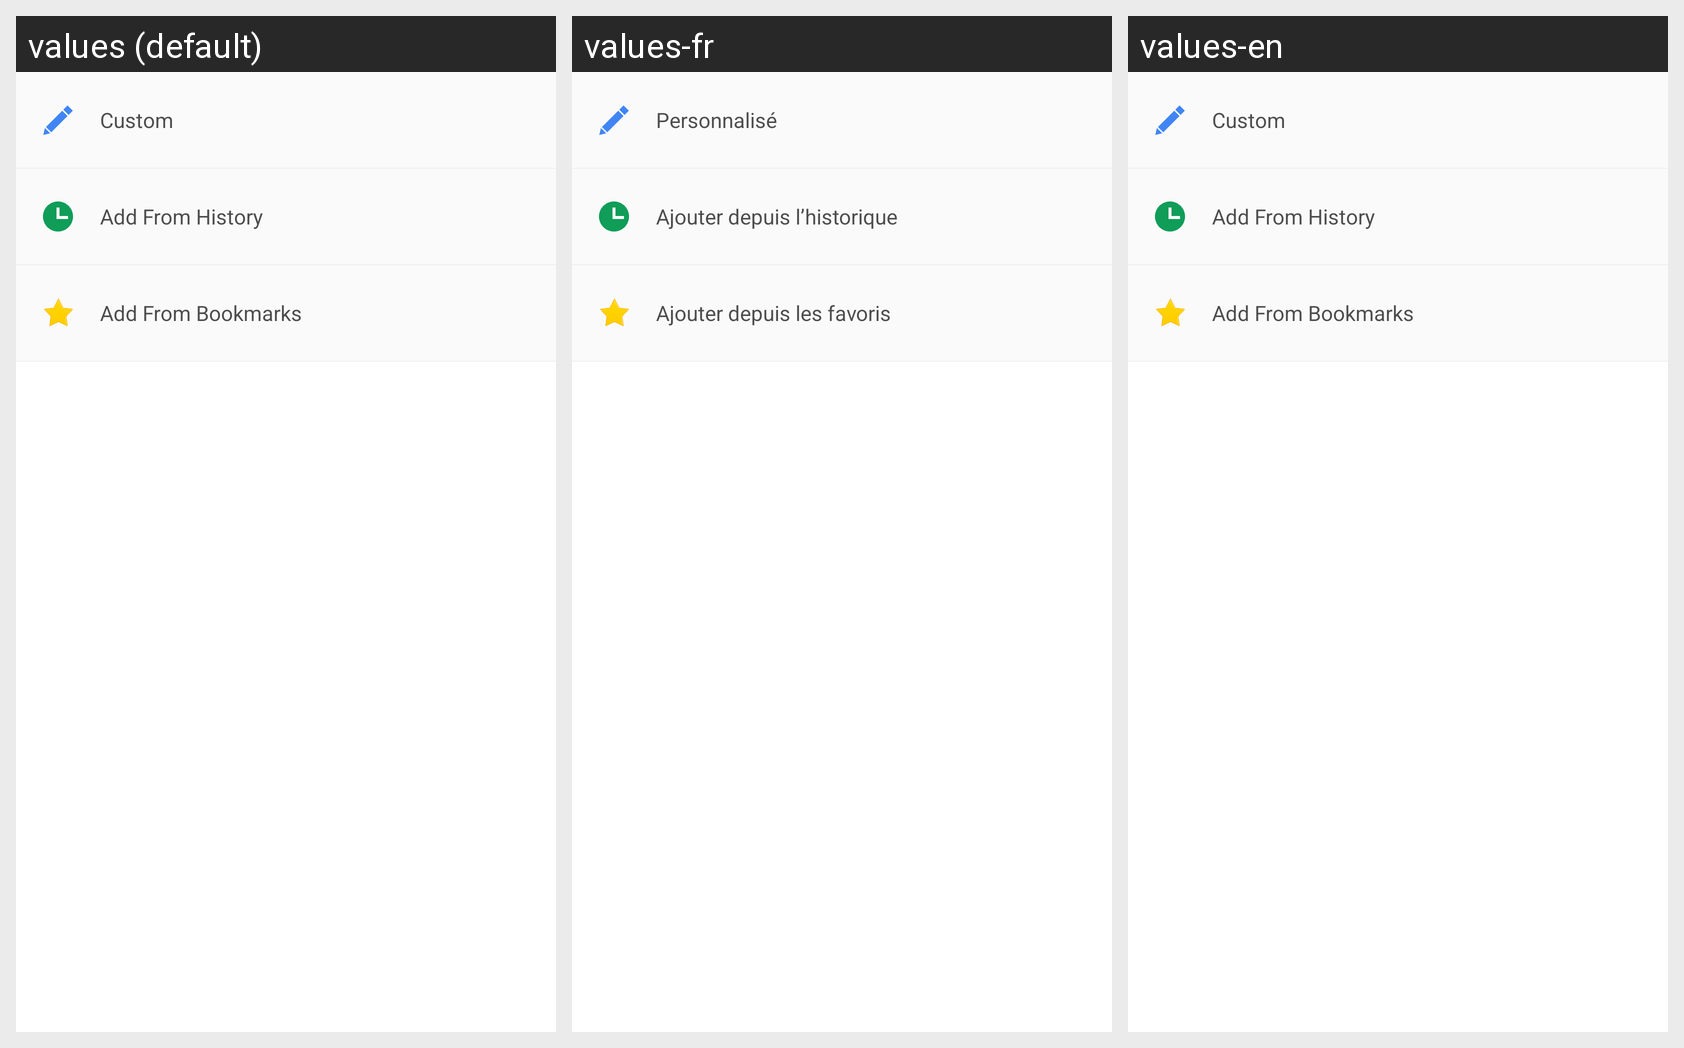

The Android screen above is rendered under several locales of the same app. Produce the string resources it draws, with the default and per-locale values.
Android screen res/layout/view_head_custom_url.xml rendered under 3 locales, left to right: values (default), values-fr, values-en. Device: Nexus 5 (rendered at 1080×1920; each locale shown at half size, 540×960, under a caption strip naming it); theme CustomTheme.
Other locales in the repository, not shown: values-ar, values-es, values-hi-rIN, values-in, values-pt, values-ru, values-th-rTH, values-tr, values-zh.
Strings drawn on this screen, with the default value and each locale's value (text and hints the layout hard-codes, and strings that could not be matched under every locale, appear in the picture but are not listed):

edit_logo_custom_edit
  values: Custom
  values-fr: Personnalisé
  values-en: Custom

edit_logo_custom_from_history
  values: Add From History
  values-fr: Ajouter depuis l’historique
  values-en: Add From History

edit_logo_custom_from_favorite
  values: Add From Bookmarks
  values-fr: Ajouter depuis les favoris
  values-en: Add From Bookmarks
